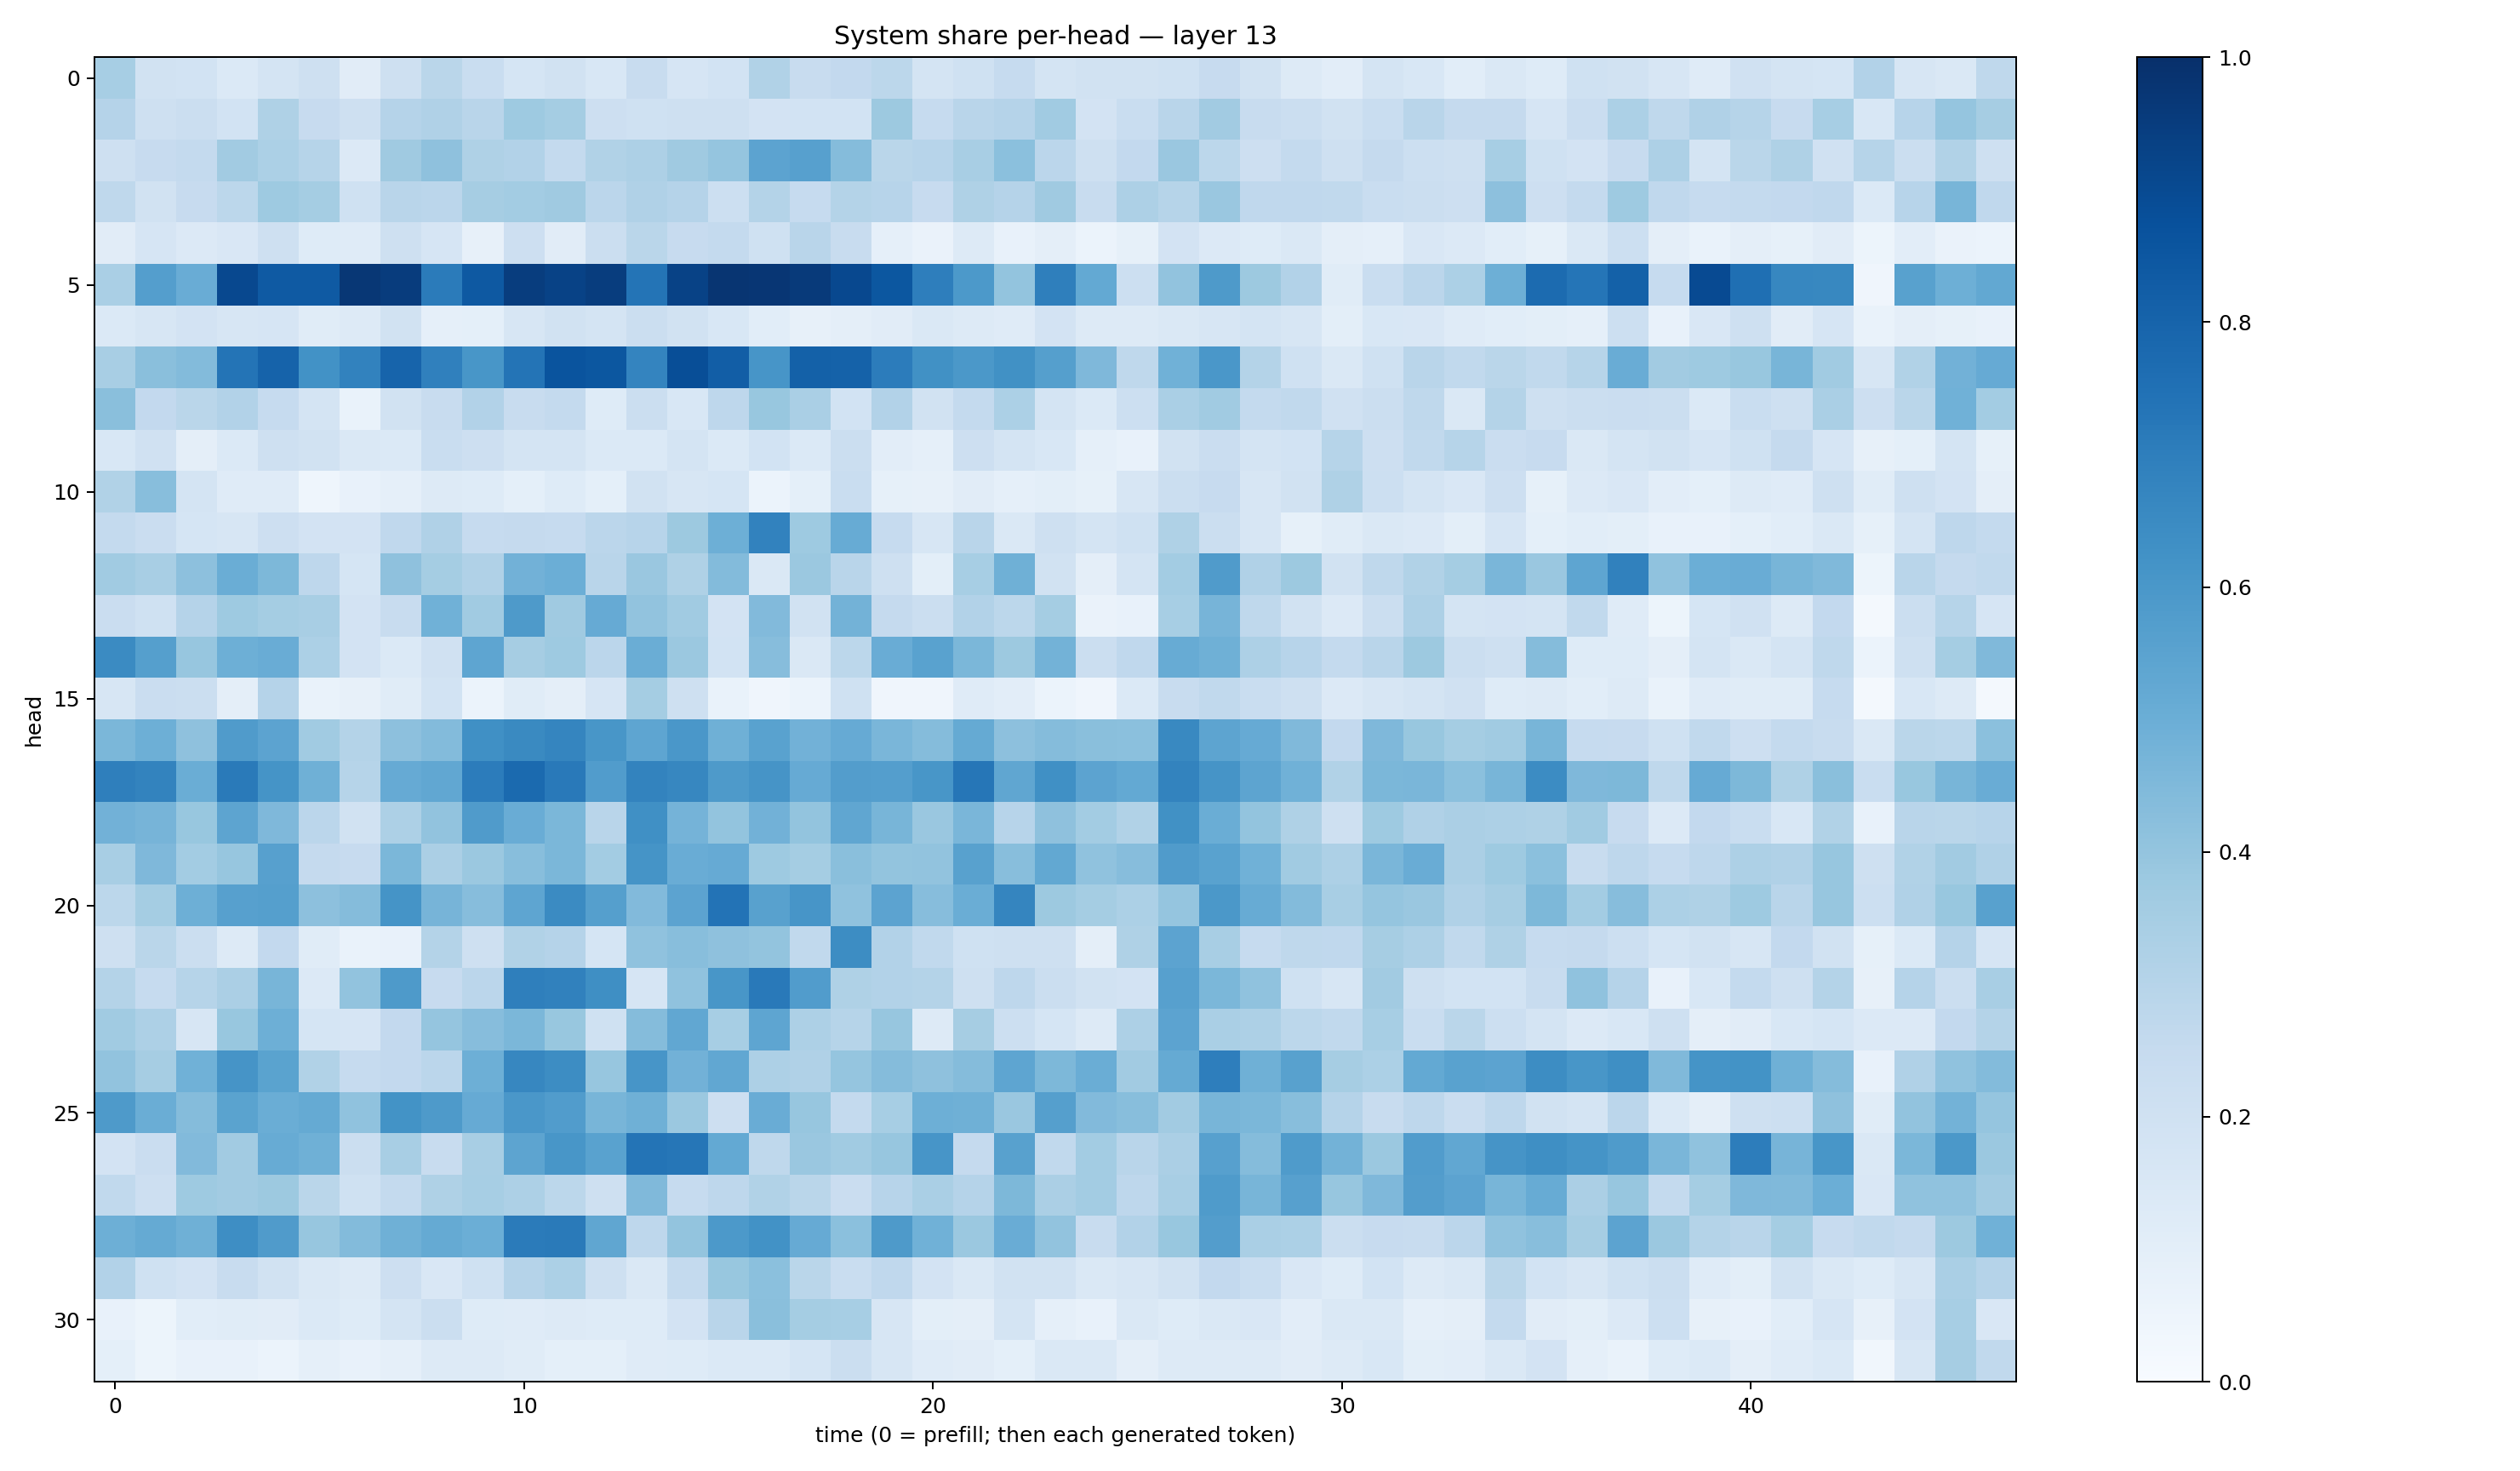

Data behind this chart, as committed beside it:
0.34711722, 0.19502737, 0.18708394, 0.13801678, 0.17898898, 0.20551604, 0.11227997, 0.20404166, 0.28836155, 0.23048109, 0.17047958, 0.19013736, 0.15574172, 0.23593315, 0.16707388, 0.18542103, 0.31633896, 0.2405153, 0.2592228, 0.28049117, 0.17699511, 0.20117706, 0.24989112, 0.17398964
0.3038, 0.2091, 0.2235, 0.1843, 0.3214, 0.2454, 0.2045, 0.3011, 0.3193, 0.2928, 0.3715, 0.3537, 0.2116, 0.202, 0.2069, 0.2106, 0.183, 0.1838, 0.1863, 0.3768, 0.2491, 0.2929, 0.3018, 0.3662
0.2087, 0.244, 0.2559, 0.3617, 0.3281, 0.2979, 0.1337, 0.3675, 0.4112, 0.3221, 0.31, 0.2573, 0.3135, 0.327, 0.3677, 0.3948, 0.5455, 0.5592, 0.4359, 0.2876, 0.2963, 0.3407, 0.4204, 0.2815
0.272, 0.1925, 0.2428, 0.2805, 0.3716, 0.3519, 0.1994, 0.2914, 0.2843, 0.3485, 0.359, 0.3684, 0.2846, 0.3171, 0.3009, 0.2159, 0.3077, 0.2469, 0.3071, 0.2966, 0.2435, 0.3233, 0.3045, 0.3701
0.1124, 0.1657, 0.1359, 0.1511, 0.2065, 0.1247, 0.1178, 0.2092, 0.1676, 0.07992, 0.2144, 0.1109, 0.2265, 0.2875, 0.2448, 0.2558, 0.2017, 0.29, 0.2382, 0.08769, 0.06448, 0.1318, 0.07485, 0.09433
0.3373, 0.5682, 0.5046, 0.9054, 0.8374, 0.8367, 0.9696, 0.9517, 0.7107, 0.84, 0.9459, 0.9266, 0.9488, 0.738, 0.9263, 0.9778, 0.9734, 0.9606, 0.903, 0.8499, 0.6964, 0.5918, 0.4012, 0.6931
0.1398, 0.163, 0.1807, 0.1579, 0.1641, 0.1146, 0.1307, 0.1891, 0.08926, 0.09062, 0.1587, 0.1933, 0.1759, 0.2228, 0.1925, 0.153, 0.1066, 0.07863, 0.09426, 0.1108, 0.1456, 0.1251, 0.1187, 0.1825
0.3411, 0.424, 0.4399, 0.737, 0.8033, 0.6238, 0.6827, 0.7977, 0.6913, 0.6039, 0.7379, 0.8595, 0.8496, 0.6721, 0.8838, 0.8234, 0.607, 0.8088, 0.8079, 0.7059, 0.6265, 0.5959, 0.6263, 0.5644
0.4237, 0.2582, 0.2855, 0.3111, 0.2465, 0.1743, 0.06677, 0.1922, 0.2396, 0.3091, 0.2397, 0.255, 0.1232, 0.2207, 0.1531, 0.2772, 0.3889, 0.3398, 0.1837, 0.3117, 0.1927, 0.2558, 0.3301, 0.1768
0.1535, 0.1974, 0.09534, 0.1369, 0.2062, 0.194, 0.1457, 0.1383, 0.2306, 0.2142, 0.1721, 0.172, 0.1391, 0.1405, 0.1769, 0.1393, 0.1839, 0.1388, 0.2191, 0.1049, 0.0876, 0.2135, 0.1723, 0.1562
0.3133, 0.4276, 0.1749, 0.1188, 0.1197, 0.04563, 0.07722, 0.08792, 0.125, 0.1225, 0.09324, 0.1237, 0.09014, 0.1904, 0.1617, 0.1691, 0.05941, 0.09238, 0.2323, 0.0845, 0.0801, 0.1105, 0.08962, 0.09785
0.2569, 0.2302, 0.168, 0.1583, 0.2117, 0.1826, 0.1818, 0.2666, 0.3184, 0.2491, 0.2506, 0.2487, 0.2821, 0.2948, 0.3757, 0.4935, 0.6821, 0.3732, 0.5097, 0.2467, 0.1616, 0.2924, 0.1422, 0.2082
0.3633, 0.3437, 0.4158, 0.5014, 0.4557, 0.2763, 0.1715, 0.4103, 0.3528, 0.3194, 0.4837, 0.497, 0.2917, 0.3832, 0.3236, 0.441, 0.1438, 0.3812, 0.2913, 0.2062, 0.1011, 0.3465, 0.4916, 0.1881
0.2297, 0.2029, 0.301, 0.3742, 0.3549, 0.342, 0.1816, 0.2357, 0.4856, 0.3662, 0.588, 0.3702, 0.5124, 0.4059, 0.3668, 0.1815, 0.4433, 0.1916, 0.4803, 0.2527, 0.2215, 0.3121, 0.2793, 0.3542
0.6522, 0.5644, 0.3913, 0.4927, 0.5064, 0.3307, 0.1814, 0.1392, 0.1969, 0.5367, 0.3491, 0.3714, 0.2842, 0.5021, 0.379, 0.1867, 0.4329, 0.1482, 0.2782, 0.5043, 0.5537, 0.46, 0.3768, 0.4771
0.1578, 0.2271, 0.219, 0.09441, 0.3034, 0.06841, 0.08051, 0.1146, 0.1839, 0.06075, 0.1159, 0.09383, 0.1647, 0.3518, 0.205, 0.06914, 0.04198, 0.06088, 0.1997, 0.03994, 0.03967, 0.119, 0.1019, 0.05941
0.4605, 0.4957, 0.4113, 0.5805, 0.5454, 0.3647, 0.3048, 0.416, 0.4409, 0.6302, 0.6525, 0.6697, 0.6047, 0.5389, 0.6007, 0.4902, 0.5525, 0.4836, 0.5132, 0.4646, 0.436, 0.5177, 0.4147, 0.4354
0.6932, 0.6779, 0.5028, 0.7131, 0.6152, 0.4883, 0.2984, 0.5156, 0.5301, 0.7047, 0.7735, 0.7166, 0.5777, 0.6771, 0.6647, 0.5896, 0.6124, 0.5138, 0.5707, 0.5702, 0.6028, 0.7278, 0.5325, 0.6324
0.4825, 0.4711, 0.3898, 0.5429, 0.452, 0.2839, 0.1926, 0.3247, 0.4024, 0.5813, 0.5048, 0.459, 0.2929, 0.6311, 0.4747, 0.3996, 0.4814, 0.399, 0.5332, 0.4683, 0.3837, 0.4614, 0.296, 0.4108
0.3431, 0.4493, 0.3571, 0.3925, 0.5589, 0.2536, 0.2426, 0.4572, 0.3352, 0.3815, 0.4277, 0.4607, 0.356, 0.6147, 0.5058, 0.5136, 0.3727, 0.3518, 0.4256, 0.3997, 0.4054, 0.5555, 0.429, 0.5271
0.2791, 0.355, 0.4952, 0.562, 0.5655, 0.4178, 0.4363, 0.6137, 0.4699, 0.432, 0.5379, 0.6496, 0.5657, 0.4434, 0.5431, 0.7417, 0.5558, 0.6067, 0.4095, 0.5439, 0.4324, 0.503, 0.6717, 0.3772
0.2086, 0.2888, 0.2246, 0.1278, 0.2591, 0.1153, 0.06649, 0.07782, 0.3076, 0.2043, 0.3149, 0.3014, 0.1681, 0.4096, 0.4284, 0.4109, 0.4006, 0.2653, 0.6429, 0.3089, 0.2645, 0.2022, 0.2091, 0.2077
0.3079, 0.2495, 0.3002, 0.3324, 0.4671, 0.1356, 0.4027, 0.5873, 0.2457, 0.2827, 0.6949, 0.6849, 0.6352, 0.1654, 0.4091, 0.6034, 0.7185, 0.5778, 0.3239, 0.3099, 0.3073, 0.2046, 0.2752, 0.22
0.3636, 0.3247, 0.1603, 0.3895, 0.4958, 0.1716, 0.1649, 0.2592, 0.398, 0.4318, 0.4601, 0.3901, 0.2017, 0.4343, 0.5306, 0.3439, 0.5367, 0.3273, 0.2987, 0.391, 0.1299, 0.3487, 0.2181, 0.1682
0.4032, 0.3507, 0.4851, 0.6109, 0.5474, 0.3147, 0.2464, 0.2583, 0.2836, 0.4935, 0.6647, 0.6407, 0.3941, 0.6084, 0.4816, 0.5278, 0.3268, 0.3171, 0.3967, 0.4353, 0.4131, 0.4351, 0.5379, 0.4536
0.5868, 0.5004, 0.4349, 0.5474, 0.5008, 0.517, 0.4076, 0.6193, 0.5884, 0.5148, 0.599, 0.5779, 0.4672, 0.492, 0.3803, 0.214, 0.5063, 0.3941, 0.256, 0.3474, 0.4933, 0.4913, 0.3836, 0.5641
0.1805, 0.2276, 0.4425, 0.3606, 0.5109, 0.4908, 0.2188, 0.34, 0.2404, 0.34, 0.5404, 0.6038, 0.552, 0.736, 0.7301, 0.5222, 0.2724, 0.3836, 0.3654, 0.391, 0.608, 0.2523, 0.5577, 0.2638
0.2627, 0.2131, 0.3726, 0.3596, 0.3759, 0.2855, 0.2012, 0.257, 0.3214, 0.3464, 0.3251, 0.2776, 0.2109, 0.4474, 0.2481, 0.2746, 0.3149, 0.2873, 0.2273, 0.2941, 0.3385, 0.3031, 0.4545, 0.3322
0.496, 0.5158, 0.4897, 0.6395, 0.5802, 0.3938, 0.4399, 0.4915, 0.5181, 0.4985, 0.7095, 0.713, 0.5328, 0.2764, 0.4022, 0.5914, 0.6236, 0.5125, 0.4191, 0.5895, 0.4875, 0.3792, 0.5067, 0.4047
0.309, 0.1998, 0.1826, 0.2351, 0.1946, 0.1413, 0.1328, 0.2121, 0.1516, 0.2015, 0.3013, 0.3309, 0.2086, 0.1483, 0.2577, 0.3893, 0.4207, 0.2866, 0.2319, 0.2674, 0.1834, 0.1447, 0.1945, 0.1885
0.07239, 0.05249, 0.1069, 0.1148, 0.111, 0.1405, 0.1215, 0.1742, 0.2214, 0.1244, 0.1202, 0.1271, 0.1227, 0.1238, 0.1833, 0.2892, 0.4226, 0.3539, 0.3449, 0.1591, 0.09845, 0.09708, 0.1768, 0.08853
0.09053, 0.05195, 0.0719, 0.07183, 0.05993, 0.08711, 0.07468, 0.08889, 0.1298, 0.1255, 0.1167, 0.09257, 0.0929, 0.1176, 0.122, 0.1396, 0.1399, 0.1685, 0.2193, 0.1632, 0.1189, 0.1108, 0.09113, 0.1476
